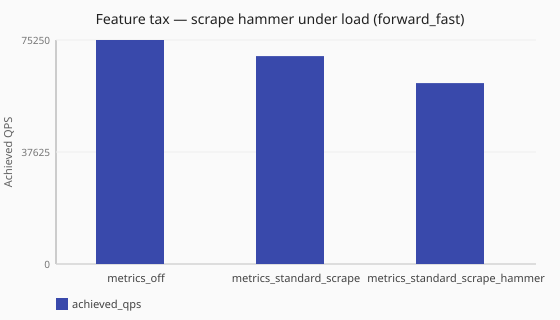

The file beside this chart, header and first rows:
scenario_id, runtime, achieved_qps, latency_avg_ms, queries_sent, queries_completed, queries_lost, workers
feature-tax-metrics-off-forward-fast, sync, 75250, 26.5, 754909, 754909, 0, ingress_workers=2
feature-tax-metrics-standard-scrape-forw…, sync, 69858, 28.6, 700756, 700756, 0, ingress_workers=2
feature-tax-metrics-standard-scrape-hamm…, sync, 60780, 32.8, 611124, 611124, 0, ingress_workers=2
